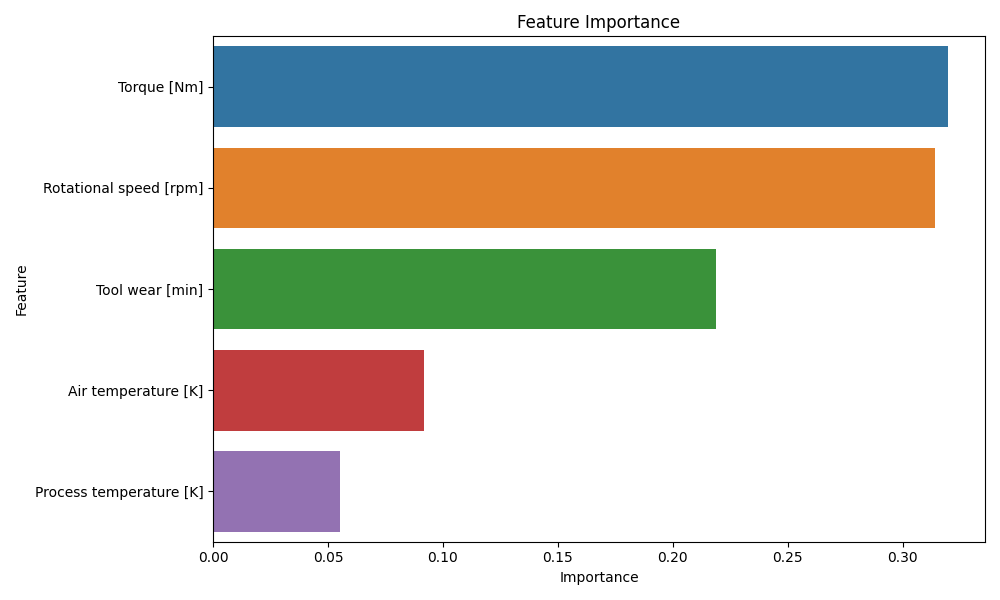

Values plotted in this chart, from the file beside it:
Feature, Importance
Torque [Nm], 0.3199
Rotational speed [rpm], 0.314
Tool wear [min], 0.2188
Air temperature [K], 0.09196
Process temperature [K], 0.05544
